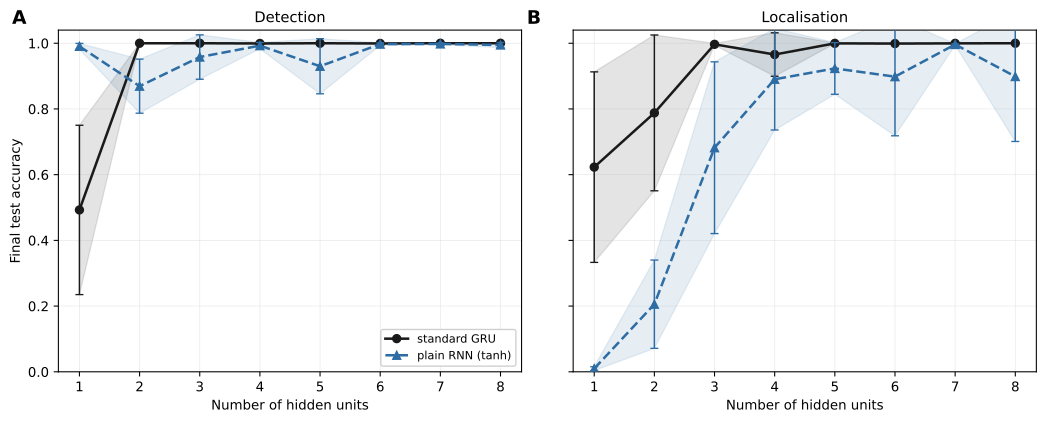

Data behind this chart, as committed beside it:
architecture, task, hidden_units, mean, std, seed0, seed1, seed2, seed3, seed4
gru, det, 1, 0.4927, 0.2577, 0.3333, 0.3433, 0.4533, 0.3333, 1.0
gru, det, 2, 1.0, 0.0, 1.0, 1.0, 1.0, 1.0, 1.0
gru, det, 3, 1.0, 0.0, 1.0, 1.0, 1.0, 1.0, 1.0
gru, det, 4, 0.9993, 0.0013, 1.0, 1.0, 0.9967, 1.0, 1.0
gru, det, 5, 1.0, 0.0, 1.0, 1.0, 1.0, 1.0, 1.0
gru, det, 6, 0.9993, 0.0013, 1.0, 1.0, 0.9967, 1.0, 1.0
gru, det, 7, 1.0, 0.0, 1.0, 1.0, 1.0, 1.0, 1.0
gru, det, 8, 1.0, 0.0, 1.0, 1.0, 1.0, 1.0, 1.0
gru, loc, 1, 0.623, 0.29, 0.6067, 0.8467, 0.5, 1.0, 0.1617
gru, loc, 2, 0.788, 0.2371, 0.9983, 0.9517, 0.5017, 0.495, 0.9933
gru, loc, 3, 0.9967, 0.0028, 1.0, 0.9933, 0.9983, 0.9933, 0.9983
gru, loc, 4, 0.9657, 0.0662, 0.9983, 0.9983, 0.9983, 0.8333, 1.0
gru, loc, 5, 0.9997, 0.0007, 1.0, 1.0, 1.0, 0.9983, 1.0
gru, loc, 6, 0.999, 0.002, 1.0, 1.0, 0.995, 1.0, 1.0
gru, loc, 7, 0.9997, 0.0007, 1.0, 1.0, 0.9983, 1.0, 1.0
gru, loc, 8, 1.0, 0.0, 1.0, 1.0, 1.0, 1.0, 1.0
rnn, det, 1, 0.9907, 0.0088, 0.9933, 0.9933, 0.9967, 0.9733, 0.9967
rnn, det, 2, 0.8693, 0.0822, 0.74, 0.9867, 0.9167, 0.8667, 0.8367
rnn, det, 3, 0.958, 0.0675, 1.0, 0.9833, 0.9933, 0.8233, 0.99
rnn, det, 4, 0.9927, 0.0095, 0.9867, 1.0, 0.9767, 1.0, 1.0
rnn, det, 5, 0.93, 0.0839, 0.9567, 0.7733, 1.0, 0.92, 1.0
rnn, det, 6, 0.9973, 0.0039, 1.0, 1.0, 0.9967, 1.0, 0.99
rnn, det, 7, 0.998, 0.0027, 0.9967, 1.0, 1.0, 1.0, 0.9933
rnn, det, 8, 0.9947, 0.0078, 1.0, 0.9933, 1.0, 1.0, 0.98
rnn, loc, 1, 0.0097, 0.0058, 0.0133, 0.0033, 0.0033, 0.0183, 0.01
rnn, loc, 2, 0.2057, 0.1343, 0.1783, 0.4633, 0.08, 0.1833, 0.1233
rnn, loc, 3, 0.682, 0.2613, 0.965, 0.95, 0.7067, 0.2867, 0.5017
rnn, loc, 4, 0.8903, 0.1545, 0.9033, 0.5883, 0.9883, 0.9917, 0.98
rnn, loc, 5, 0.9233, 0.0786, 0.8167, 0.8383, 0.9883, 0.9917, 0.9817
rnn, loc, 6, 0.8983, 0.1801, 0.5383, 0.9783, 0.9983, 0.9883, 0.9883
rnn, loc, 7, 0.9963, 0.0019, 0.9933, 0.9967, 0.995, 0.9983, 0.9983
rnn, loc, 8, 0.8987, 0.1977, 1.0, 0.9983, 0.9967, 0.995, 0.5033
